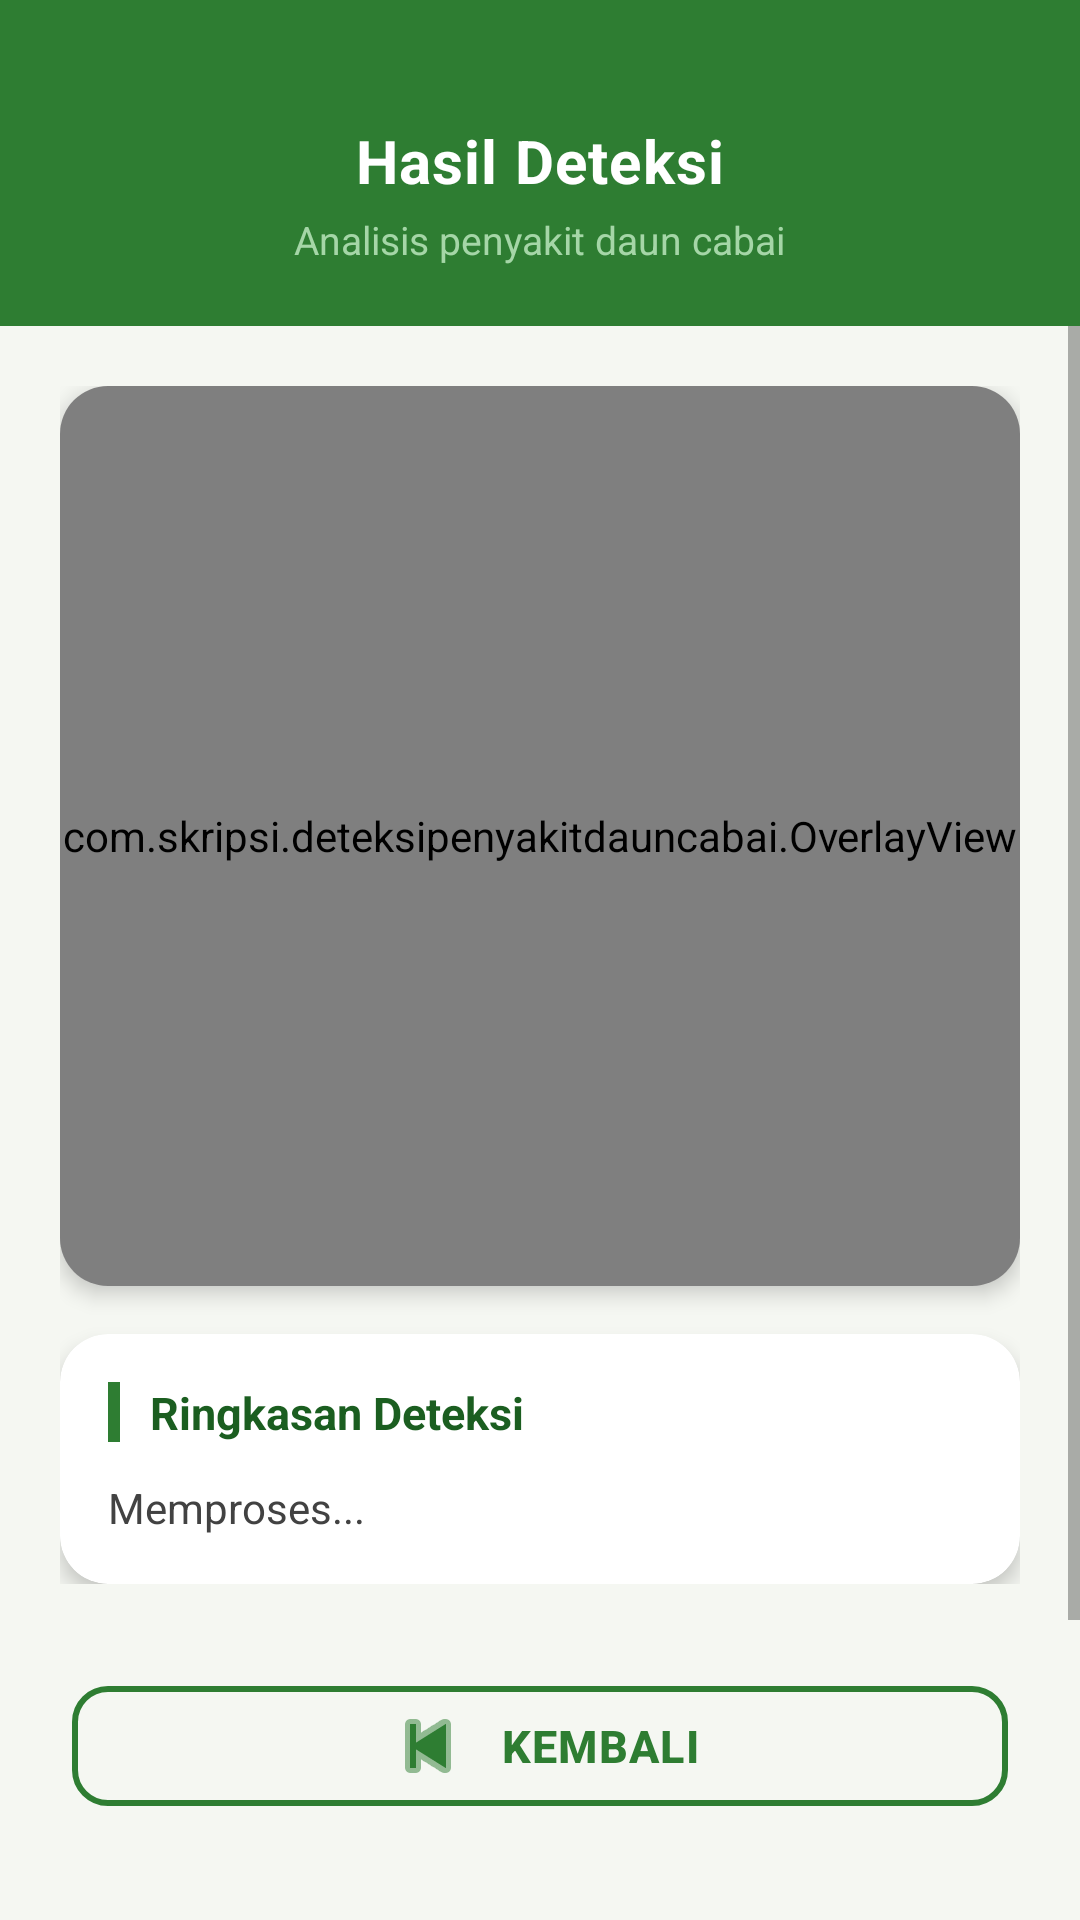

Write the Android layout XML for this screen, with the resource values it uses.
<!-- AndroidManifest.xml: application theme Theme.DeteksiPenyakitDaunCabai -->
<!-- res/layout/activity_result.xml -->
<?xml version="1.0" encoding="utf-8"?>
<LinearLayout
    xmlns:android="http://schemas.android.com/apk/res/android"
    xmlns:app="http://schemas.android.com/apk/res-auto"
    android:orientation="vertical"
    android:layout_width="match_parent"
    android:layout_height="match_parent"
    android:background="#F5F7F2">

    
    <LinearLayout
        android:layout_width="match_parent"
        android:layout_height="wrap_content"
        android:orientation="vertical"
        android:background="#2E7D32"
        android:paddingTop="40dp"
        android:paddingBottom="20dp"
        android:paddingHorizontal="24dp"
        android:gravity="center_horizontal">

        <TextView
            android:layout_width="wrap_content"
            android:layout_height="wrap_content"
            android:text="Hasil Deteksi"
            android:textColor="#FFFFFF"
            android:textSize="20sp"
            android:textStyle="bold"
            android:letterSpacing="0.02" />

        <TextView
            android:layout_width="wrap_content"
            android:layout_height="wrap_content"
            android:layout_marginTop="4dp"
            android:text="Analisis penyakit daun cabai"
            android:textColor="#A5D6A7"
            android:textSize="13sp" />

    </LinearLayout>

    <ScrollView
        android:layout_width="match_parent"
        android:layout_height="0dp"
        android:layout_weight="1"
        android:fillViewport="true">

        <LinearLayout
            android:layout_width="match_parent"
            android:layout_height="wrap_content"
            android:orientation="vertical"
            android:padding="20dp">

            
            <androidx.cardview.widget.CardView
                android:layout_width="match_parent"
                android:layout_height="300dp"
                app:cardCornerRadius="16dp"
                app:cardElevation="4dp"
                app:cardBackgroundColor="#FFFFFF">

                <FrameLayout
                    android:layout_width="match_parent"
                    android:layout_height="match_parent">

                    <ImageView
                        android:id="@+id/imageViewResult"
                        android:layout_width="match_parent"
                        android:layout_height="match_parent"
                        android:scaleType="fitCenter" />

                    <com.skripsi.deteksipenyakitdauncabai.OverlayView
                        android:id="@+id/overlayView"
                        android:layout_width="match_parent"
                        android:layout_height="match_parent"
                        android:translationZ="5dp" />

                </FrameLayout>

            </androidx.cardview.widget.CardView>

            
            <androidx.cardview.widget.CardView
                android:layout_width="match_parent"
                android:layout_height="wrap_content"
                android:layout_marginTop="16dp"
                app:cardCornerRadius="16dp"
                app:cardElevation="4dp"
                app:cardBackgroundColor="#FFFFFF">

                <LinearLayout
                    android:layout_width="match_parent"
                    android:layout_height="wrap_content"
                    android:orientation="vertical"
                    android:padding="16dp">

                    
                    <LinearLayout
                        android:layout_width="match_parent"
                        android:layout_height="wrap_content"
                        android:orientation="horizontal"
                        android:gravity="center_vertical"
                        android:layout_marginBottom="12dp">

                        <View
                            android:layout_width="4dp"
                            android:layout_height="20dp"
                            android:background="#2E7D32"
                            android:layout_marginEnd="10dp" />

                        <TextView
                            android:layout_width="wrap_content"
                            android:layout_height="wrap_content"
                            android:text="Ringkasan Deteksi"
                            android:textSize="15sp"
                            android:textStyle="bold"
                            android:textColor="#1B5E20" />

                    </LinearLayout>

                    
                    <TextView
                        android:id="@+id/textResult"
                        android:layout_width="match_parent"
                        android:layout_height="wrap_content"
                        android:text="Memproses..."
                        android:textSize="14sp"
                        android:textColor="#424242"
                        android:lineSpacingExtra="4dp"
                        android:gravity="start" />

                </LinearLayout>

            </androidx.cardview.widget.CardView>

        </LinearLayout>

    </ScrollView>

    
    <LinearLayout
        android:layout_width="match_parent"
        android:layout_height="wrap_content"
        android:orientation="vertical"
        android:paddingHorizontal="24dp"
        android:paddingTop="12dp"
        android:paddingBottom="32dp"
        android:background="#F5F7F2">

        <com.google.android.material.button.MaterialButton
            android:id="@+id/btnkembali"
            android:layout_width="match_parent"
            android:layout_height="52dp"
            android:text="@string/kembali"
            android:textSize="15sp"
            android:textStyle="bold"
            android:letterSpacing="0.03"
            style="@style/Widget.MaterialComponents.Button.OutlinedButton"
            app:strokeColor="#2E7D32"
            app:strokeWidth="2dp"
            app:cornerRadius="12dp"
            android:textColor="#2E7D32"
            app:icon="@android:drawable/ic_media_previous"
            app:iconGravity="textStart"
            app:iconPadding="8dp"
            app:iconTint="#2E7D32" />

    </LinearLayout>

</LinearLayout>
<!-- resources referenced by this layout -->
<resources>
  <string name="kembali">kembali</string>
  <style name="Theme.DeteksiPenyakitDaunCabai" parent="Theme.MaterialComponents.DayNight.DarkActionBar">
          
          <item name="colorPrimary">@color/hijau</item>
          <item name="colorPrimaryVariant">@color/black</item>
          <item name="colorOnPrimary">@color/white</item>
          
          <item name="colorSecondary">@color/teal_200</item>
          <item name="colorSecondaryVariant">@color/teal_700</item>
          <item name="colorOnSecondary">@color/black</item>
          
          <item name="android:statusBarColor">?attr/colorPrimaryVariant</item>
          
      </style>
  <color name="hijau">#008000</color>
  <color name="black">#FF000000</color>
  <color name="white">#FFFFFFFF</color>
  <color name="teal_200">#FF03DAC5</color>
  <color name="teal_700">#FF018786</color>
</resources>
